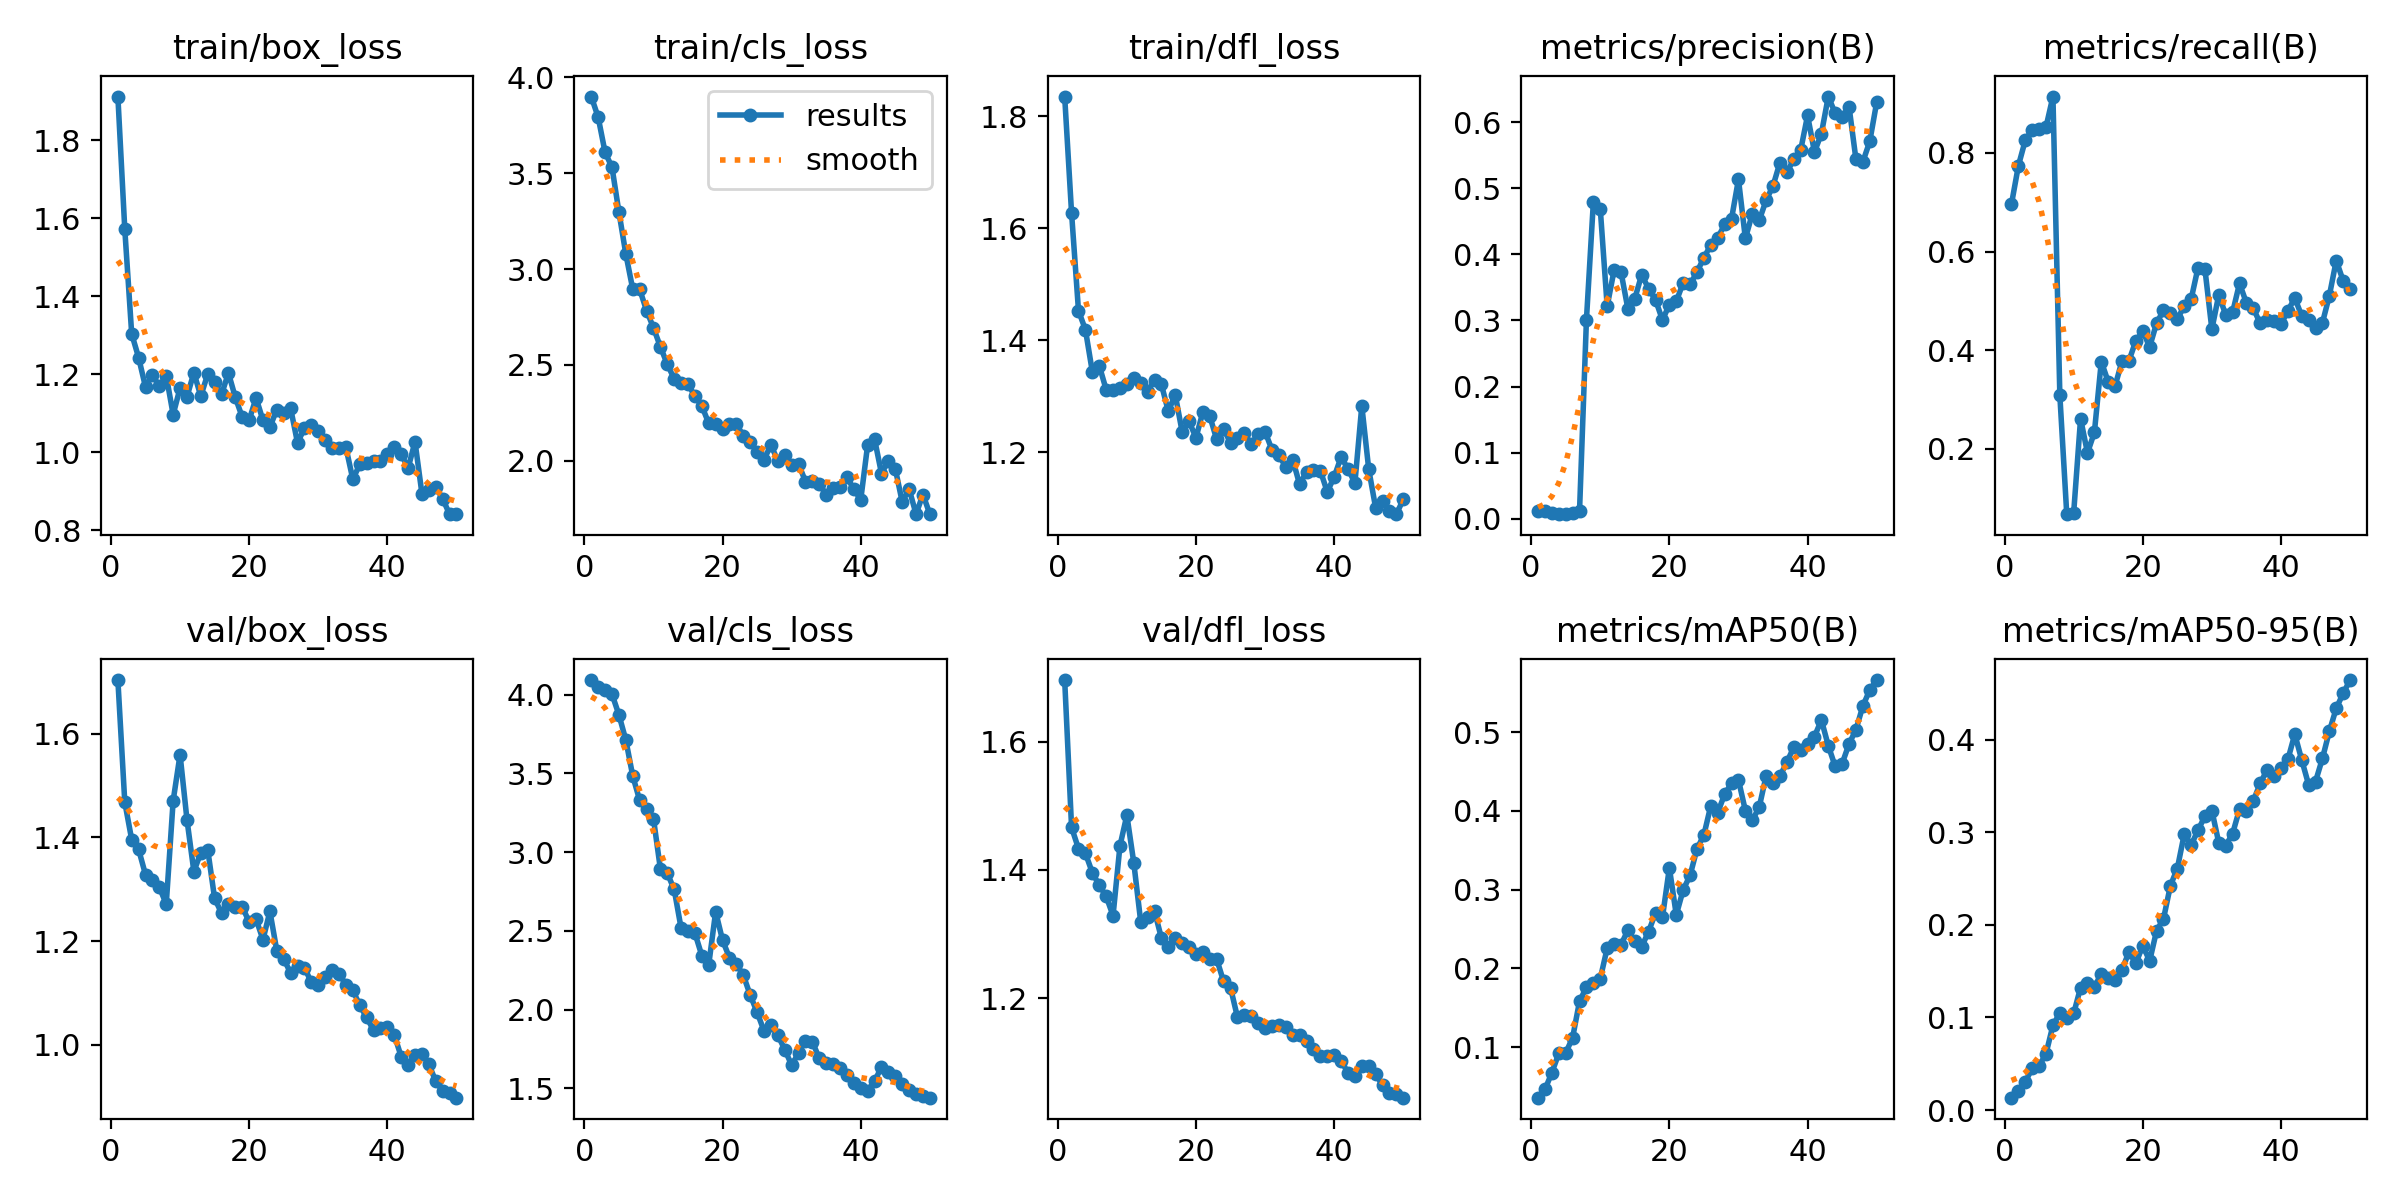

Source data for this figure (header and first rows):
epoch, time, train/box_loss, train/cls_loss, train/dfl_loss, metrics/precision(B), metrics/recall(B), metrics/mAP50(B), metrics/mAP50-95(B), val/box_loss, val/cls_loss, val/dfl_loss, lr/pg0, lr/pg1, lr/pg2
1, 37.11, 1.911, 3.9, 1.835, 0.01112, 0.696, 0.03596, 0.01334, 1.704, 4.093, 1.696, 4.614e-05, 4.614e-05, 4.614e-05
2, 71.78, 1.572, 3.792, 1.627, 0.0121, 0.7737, 0.04642, 0.02072, 1.468, 4.048, 1.466, 9.79906e-05, 9.79906e-05, 9.79906e-05
3, 106.4, 1.303, 3.609, 1.453, 0.0087, 0.8255, 0.06786, 0.03059, 1.396, 4.032, 1.433, 0.0001477, 0.0001477, 0.0001477
4, 142, 1.243, 3.531, 1.419, 0.00737, 0.8471, 0.09221, 0.04495, 1.377, 4.003, 1.426, 0.0001953, 0.0001953, 0.0001953
5, 177.7, 1.167, 3.298, 1.344, 0.00675, 0.8491, 0.09275, 0.04756, 1.328, 3.872, 1.396, 0.0002408, 0.0002408, 0.0002408
6, 212.3, 1.198, 3.079, 1.355, 0.00824, 0.8524, 0.1122, 0.06087, 1.319, 3.712, 1.376, 0.0002841, 0.0002841, 0.0002841
7, 246.6, 1.17, 2.896, 1.312, 0.01179, 0.914, 0.1584, 0.09147, 1.304, 3.484, 1.359, 0.0003253, 0.0003253, 0.0003253
8, 282.7, 1.196, 2.895, 1.311, 0.3014, 0.3084, 0.1762, 0.1048, 1.272, 3.33, 1.329, 0.0003643, 0.0003643, 0.0003643
9, 317.9, 1.097, 2.784, 1.315, 0.4791, 0.06777, 0.1811, 0.09911, 1.471, 3.272, 1.437, 0.0004013, 0.0004013, 0.0004013
10, 360.4, 1.165, 2.694, 1.321, 0.4691, 0.07026, 0.1871, 0.1043, 1.56, 3.213, 1.485, 0.0004361, 0.0004361, 0.0004361
11, 402.2, 1.142, 2.595, 1.333, 0.3215, 0.2615, 0.2258, 0.1322, 1.434, 2.893, 1.411, 0.0004687, 0.0004687, 0.0004687
12, 445.4, 1.204, 2.504, 1.323, 0.376, 0.1919, 0.2305, 0.1369, 1.334, 2.866, 1.319, 0.0004993, 0.0004993, 0.0004993
13, 486.5, 1.144, 2.427, 1.308, 0.3735, 0.2336, 0.2301, 0.1327, 1.371, 2.763, 1.327, 0.0005277, 0.0005277, 0.0005277
14, 526.7, 1.2, 2.404, 1.33, 0.3174, 0.3771, 0.2487, 0.1474, 1.377, 2.517, 1.336, 0.0005539, 0.0005539, 0.0005539
15, 567.6, 1.179, 2.399, 1.321, 0.3332, 0.3357, 0.2344, 0.1424, 1.282, 2.5, 1.294, 0.0005558, 0.0005558, 0.0005558
16, 609.1, 1.148, 2.337, 1.273, 0.3694, 0.3277, 0.2279, 0.141, 1.254, 2.485, 1.279, 0.0005406, 0.0005406, 0.0005406
17, 650.4, 1.203, 2.286, 1.303, 0.3478, 0.3783, 0.2469, 0.1515, 1.272, 2.342, 1.294, 0.0005254, 0.0005254, 0.0005254
18, 692, 1.14, 2.195, 1.236, 0.3312, 0.3786, 0.2708, 0.1708, 1.266, 2.285, 1.286, 0.0005102, 0.0005102, 0.0005102
19, 734.2, 1.09, 2.19, 1.255, 0.3006, 0.4191, 0.265, 0.1584, 1.267, 2.621, 1.279, 0.0004949, 0.0004949, 0.0004949
20, 776.3, 1.083, 2.165, 1.226, 0.3241, 0.4383, 0.3277, 0.1775, 1.237, 2.44, 1.268, 0.0004797, 0.0004797, 0.0004797
21, 818.9, 1.139, 2.193, 1.272, 0.3288, 0.4068, 0.2681, 0.1611, 1.242, 2.329, 1.272, 0.0004645, 0.0004645, 0.0004645
22, 861.2, 1.082, 2.191, 1.264, 0.3571, 0.4548, 0.2998, 0.1938, 1.203, 2.289, 1.261, 0.0004492, 0.0004492, 0.0004492
23, 904.3, 1.064, 2.131, 1.223, 0.3545, 0.481, 0.3184, 0.2064, 1.258, 2.219, 1.261, 0.000434, 0.000434, 0.000434
24, 947.9, 1.11, 2.101, 1.242, 0.3733, 0.4762, 0.3519, 0.2424, 1.182, 2.092, 1.226, 0.0004188, 0.0004188, 0.0004188
25, 988.1, 1.101, 2.048, 1.216, 0.3951, 0.4626, 0.3697, 0.2608, 1.166, 1.982, 1.216, 0.0004036, 0.0004036, 0.0004036
26, 1029, 1.113, 2.005, 1.225, 0.4143, 0.4897, 0.4069, 0.298, 1.138, 1.864, 1.17, 0.0003883, 0.0003883, 0.0003883
27, 1070, 1.024, 2.083, 1.234, 0.425, 0.5033, 0.398, 0.2861, 1.151, 1.902, 1.174, 0.0003731, 0.0003731, 0.0003731
28, 1110, 1.062, 1.999, 1.214, 0.4452, 0.5675, 0.4213, 0.3024, 1.149, 1.837, 1.172, 0.0003579, 0.0003579, 0.0003579
29, 1149, 1.069, 2.031, 1.232, 0.454, 0.5638, 0.4353, 0.3174, 1.121, 1.746, 1.162, 0.0003427, 0.0003427, 0.0003427
30, 1188, 1.055, 1.976, 1.237, 0.5135, 0.4425, 0.4395, 0.3235, 1.116, 1.646, 1.153, 0.0003274, 0.0003274, 0.0003274
31, 1226, 1.031, 1.984, 1.204, 0.4241, 0.5122, 0.4004, 0.2886, 1.13, 1.725, 1.157, 0.0003122, 0.0003122, 0.0003122
32, 1263, 1.011, 1.892, 1.194, 0.4613, 0.4716, 0.3882, 0.2856, 1.144, 1.802, 1.157, 0.000297, 0.000297, 0.000297
33, 1300, 1.011, 1.896, 1.174, 0.4515, 0.4766, 0.4047, 0.2985, 1.137, 1.795, 1.155, 0.0002818, 0.0002818, 0.0002818
34, 1338, 1.013, 1.88, 1.187, 0.4818, 0.5354, 0.4445, 0.3249, 1.116, 1.689, 1.142, 0.0002665, 0.0002665, 0.0002665
35, 1376, 0.9308, 1.824, 1.143, 0.5037, 0.4958, 0.4355, 0.3232, 1.105, 1.662, 1.142, 0.0002513, 0.0002513, 0.0002513
36, 1413, 0.969, 1.859, 1.165, 0.539, 0.4849, 0.444, 0.334, 1.077, 1.655, 1.133, 0.0002361, 0.0002361, 0.0002361
37, 1450, 0.9728, 1.864, 1.169, 0.524, 0.4541, 0.4619, 0.3529, 1.053, 1.629, 1.121, 0.0002209, 0.0002209, 0.0002209
38, 1488, 0.9774, 1.916, 1.167, 0.544, 0.4613, 0.4809, 0.3676, 1.028, 1.587, 1.109, 0.0002056, 0.0002056, 0.0002056
39, 1528, 0.9782, 1.85, 1.129, 0.5577, 0.4588, 0.4771, 0.3611, 1.033, 1.533, 1.11, 0.0001904, 0.0001904, 0.0001904
40, 1568, 0.9969, 1.798, 1.156, 0.6103, 0.4525, 0.4849, 0.3698, 1.035, 1.502, 1.111, 0.0001752, 0.0001752, 0.0001752
41, 1608, 1.012, 2.084, 1.191, 0.5549, 0.4798, 0.4945, 0.3786, 1.019, 1.485, 1.102, 0.00016, 0.00016, 0.00016
42, 1646, 0.9954, 2.112, 1.17, 0.5829, 0.5059, 0.5156, 0.406, 0.9774, 1.544, 1.083, 0.0001447, 0.0001447, 0.0001447
43, 1683, 0.9594, 1.933, 1.145, 0.6389, 0.4696, 0.4828, 0.3782, 0.9622, 1.636, 1.079, 0.0001295, 0.0001295, 0.0001295
44, 1721, 1.027, 2.001, 1.283, 0.6134, 0.4609, 0.4565, 0.3515, 0.9799, 1.606, 1.094, 0.0001143, 0.0001143, 0.0001143
45, 1758, 0.8943, 1.958, 1.17, 0.6078, 0.4449, 0.46, 0.3548, 0.9829, 1.575, 1.094, 9.90472e-05, 9.90472e-05, 9.90472e-05
46, 1796, 0.9032, 1.785, 1.101, 0.6238, 0.4555, 0.4851, 0.3798, 0.9627, 1.528, 1.081, 8.3821e-05, 8.3821e-05, 8.3821e-05
47, 1836, 0.911, 1.852, 1.114, 0.5439, 0.5103, 0.5032, 0.409, 0.9301, 1.49, 1.064, 6.85948e-05, 6.85948e-05, 6.85948e-05
48, 1877, 0.881, 1.722, 1.094, 0.5401, 0.5817, 0.5332, 0.4339, 0.9112, 1.463, 1.052, 5.33686e-05, 5.33686e-05, 5.33686e-05
49, 1920, 0.8415, 1.824, 1.089, 0.571, 0.5406, 0.5537, 0.4501, 0.9067, 1.45, 1.05, 3.81424e-05, 3.81424e-05, 3.81424e-05
50, 1961, 0.8427, 1.722, 1.116, 0.6301, 0.5237, 0.5663, 0.4645, 0.8982, 1.44, 1.045, 2.29162e-05, 2.29162e-05, 2.29162e-05
